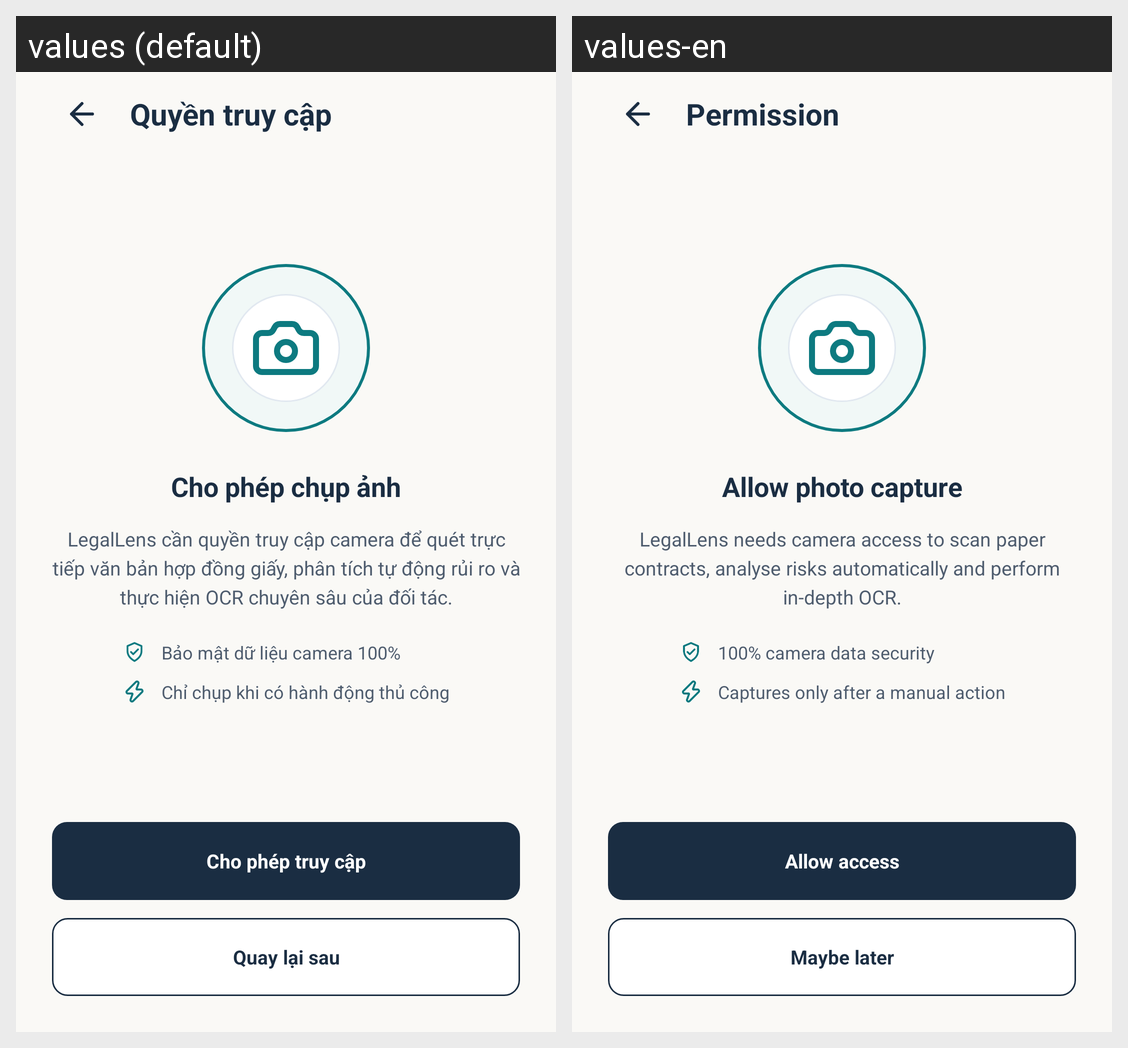

The same Android screen rendered under two of its app's locales, left to right. List the strings drawn on it with the default value and each locale's translation.
Android screen res/layout/activity_camera_permission.xml rendered under 2 locales, left to right: values (default), values-en. Device: Nexus 5 (rendered at 1080×1920; each locale shown at half size, 540×960, under a caption strip naming it); theme Theme.LagalLens.
Strings drawn on this screen, with the default value and each locale's value (text and hints the layout hard-codes, and strings that could not be matched under every locale, appear in the picture but are not listed):

camera_permission_title
  values: Quyền truy cập
  values-en: Permission

camera_permission_heading
  values: Cho phép chụp ảnh
  values-en: Allow photo capture

camera_permission_description
  values: LegalLens cần quyền truy cập camera để quét trực tiếp văn bản hợp đồng giấy, phân tích tự động rủi ro và thực hiện OCR chuyên sâu của đối tác.
  values-en: LegalLens needs camera access to scan paper contracts, analyse risks automatically and perform in-depth OCR.

camera_permission_secure
  values: Bảo mật dữ liệu camera 100%
  values-en: 100% camera data security

camera_permission_manual
  values: Chỉ chụp khi có hành động thủ công
  values-en: Captures only after a manual action

camera_permission_allow
  values: Cho phép truy cập
  values-en: Allow access

camera_permission_later
  values: Quay lại sau
  values-en: Maybe later
